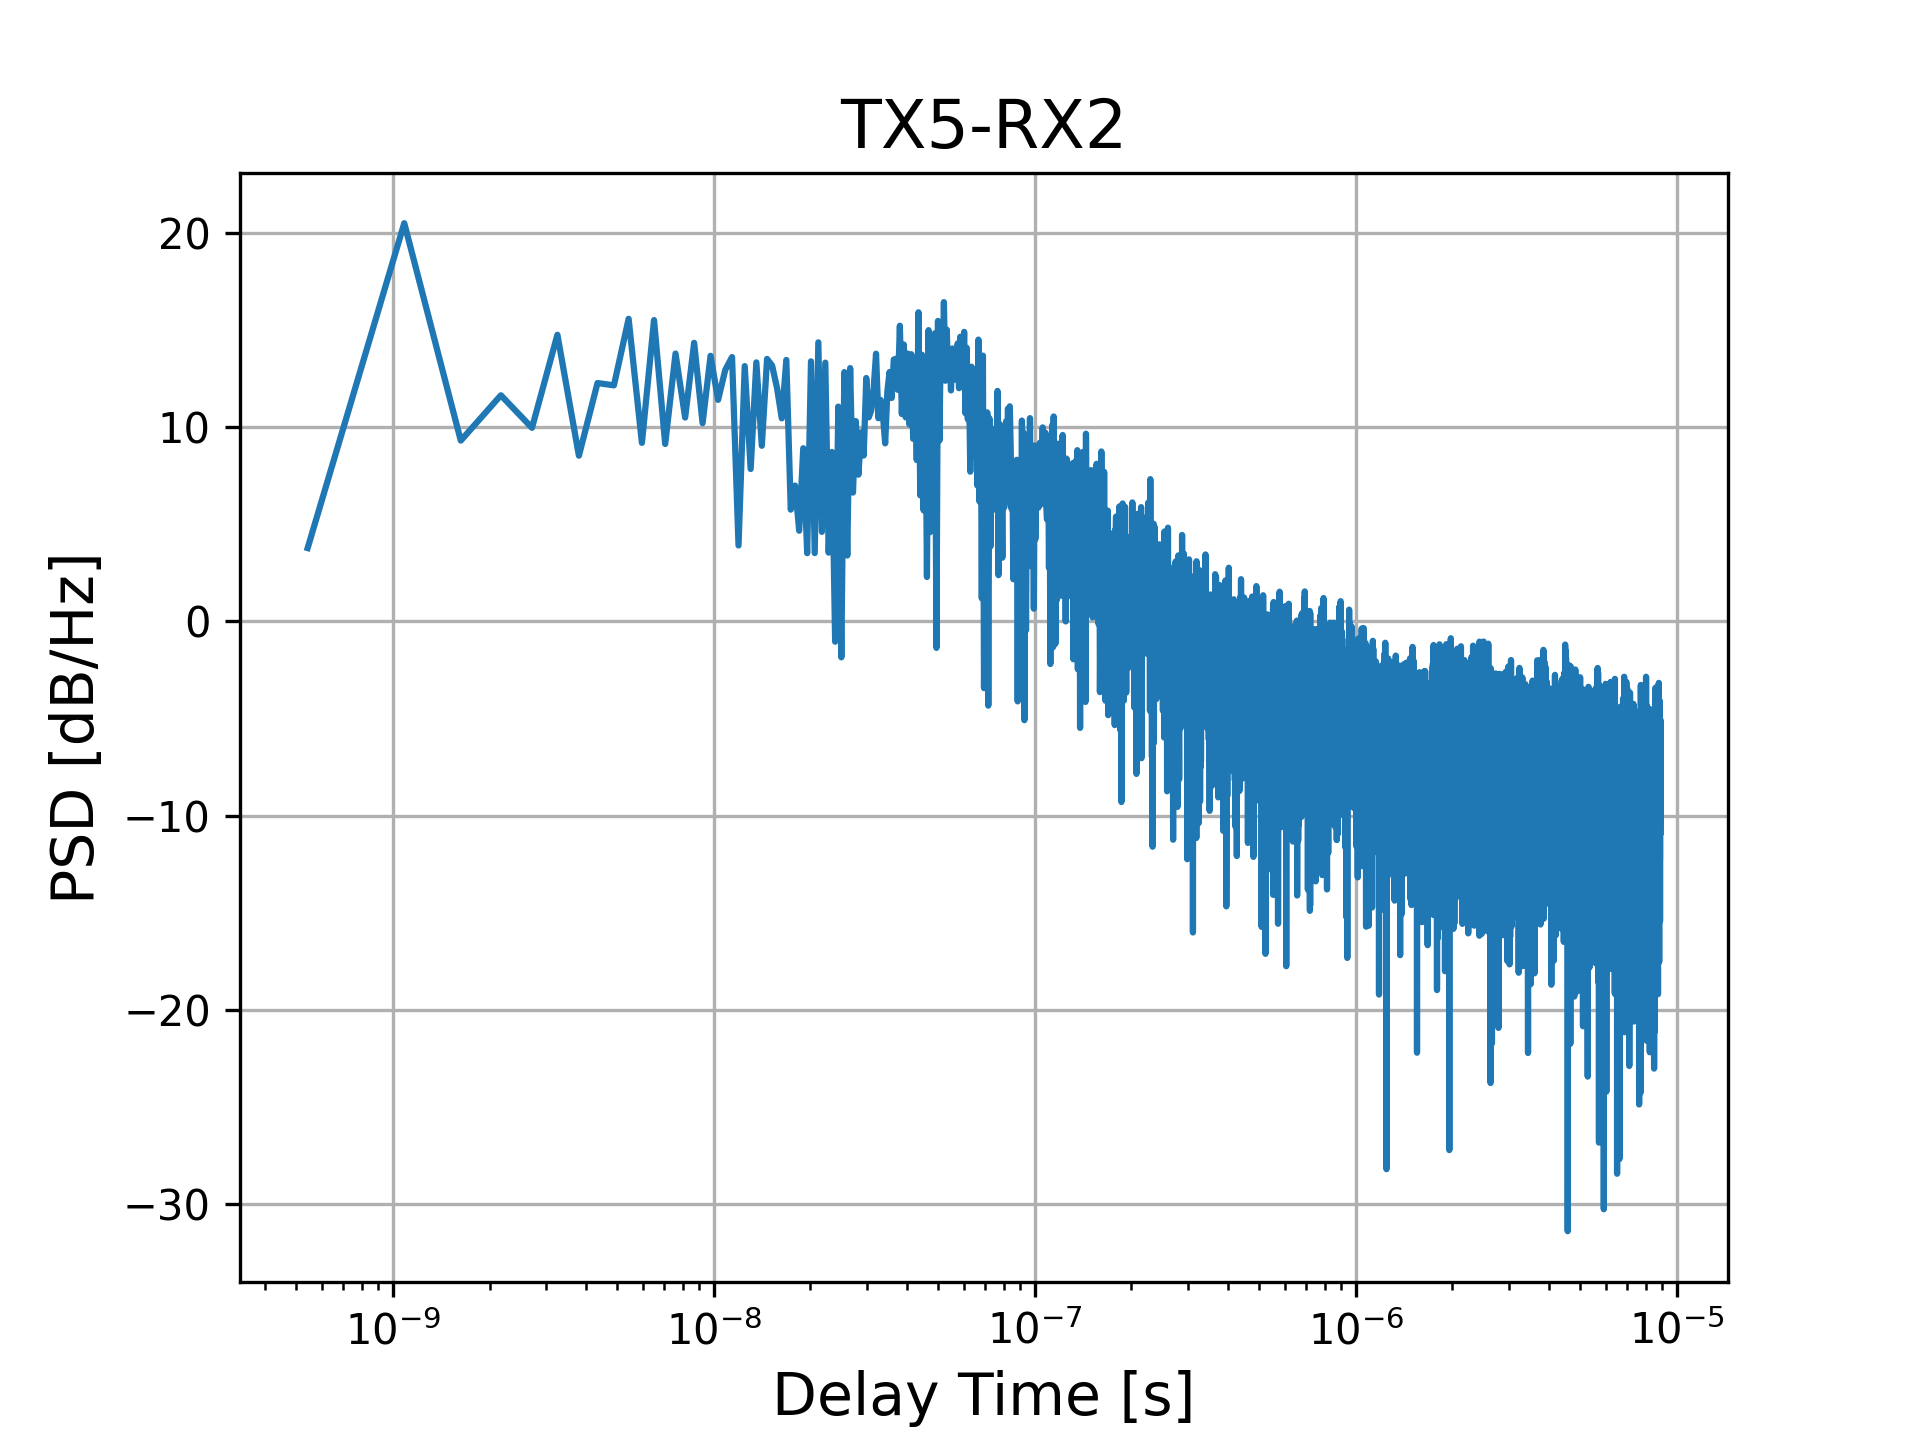

The data file committed next to this chart (first rows):
0.000000000000000000e+00, 4.051951821896165029e+01
5.425347222222221862e-10, 3.782836614476998705e+00
1.085069444444444372e-09, 2.052306773831046627e+01
1.627604166666666662e-09, 9.321226851387452328e+00
2.170138888888888745e-09, 1.165627274842607264e+01
2.712673611111111241e-09, 9.978385705436052078e+00
3.255208333333333324e-09, 1.477381073458822236e+01
3.797743055555555407e-09, 8.542600377861539585e+00
4.340277777777777489e-09, 1.228667951112223022e+01
4.882812500000000399e-09, 1.216737591110974037e+01
5.425347222222222482e-09, 1.559546549024751094e+01
5.967881944444444565e-09, 9.204957989612886138e+00
6.510416666666666648e-09, 1.552944014139020013e+01
7.052951388888888731e-09, 9.146487659289062933e+00
7.595486111111110813e-09, 1.380662956520669837e+01
8.138020833333333723e-09, 1.050926235189021085e+01
8.680555555555554979e-09, 1.435867838679096131e+01
9.223090277777777889e-09, 1.021889539782912593e+01
9.765625000000000799e-09, 1.369118742376991982e+01
1.030815972222222205e-08, 1.141872284991548625e+01
1.085069444444444496e-08, 1.296058049441470672e+01
1.139322916666666622e-08, 1.362588247633277838e+01
1.193576388888888913e-08, 3.916918082135961932e+00
1.247829861111111039e-08, 1.316056459982692317e+01
1.302083333333333330e-08, 7.857988497992662857e+00
1.356336805555555621e-08, 1.335067063074332339e+01
1.410590277777777746e-08, 9.053370033047757559e+00
1.464843750000000037e-08, 1.352886112086412851e+01
1.519097222222222163e-08, 1.318172314078072560e+01
1.573350694444444454e-08, 1.203035088988603185e+01
1.627604166666666745e-08, 1.046728789853584018e+01
1.681857638888889036e-08, 1.347709151819511320e+01
1.736111111111110996e-08, 5.763363145838271251e+00
1.790364583333333287e-08, 7.002474955957898040e+00
1.844618055555555578e-08, 4.676934556456488146e+00
1.898871527777777869e-08, 8.928099260520552249e+00
1.953125000000000160e-08, 3.519099908561801993e+00
2.007378472222222120e-08, 1.340389245462225709e+01
2.061631944444444411e-08, 3.523330578081552034e+00
2.115885416666666702e-08, 1.438354114275886531e+01
2.170138888888888993e-08, 4.617928736504924636e+00
2.224392361111110953e-08, 1.333782797105380880e+01
2.278645833333333244e-08, 3.546716382367748110e+00
2.332899305555555535e-08, 8.734695575972128978e+00
2.387152777777777826e-08, -1.042705695312212466e+00
2.441406250000000117e-08, 1.107277356140118130e+01
2.495659722222222077e-08, -1.848784907690758317e+00
2.549913194444444368e-08, 1.285188733129198013e+01
2.604166666666666659e-08, 3.398137579755167170e+00
2.658420138888888950e-08, 1.305731721845629423e+01
2.712673611111111241e-08, 6.642568147502258213e+00
2.766927083333333201e-08, 1.032738752688784345e+01
2.821180555555555492e-08, 7.564258217640624338e+00
2.875434027777777783e-08, 9.744524442173705836e+00
2.929687500000000074e-08, 8.551215165674095786e+00
2.983940972222222034e-08, 1.254556526431316321e+01
3.038194444444444325e-08, 1.051864326152387719e+01
3.092447916666666616e-08, 1.087492590400341363e+01
3.146701388888888907e-08, 1.201685904821144391e+01
3.200954861111111198e-08, 1.379862641516995581e+01
3.255208333333333489e-08, 1.047157718670452553e+01
... 32,707 more rows
